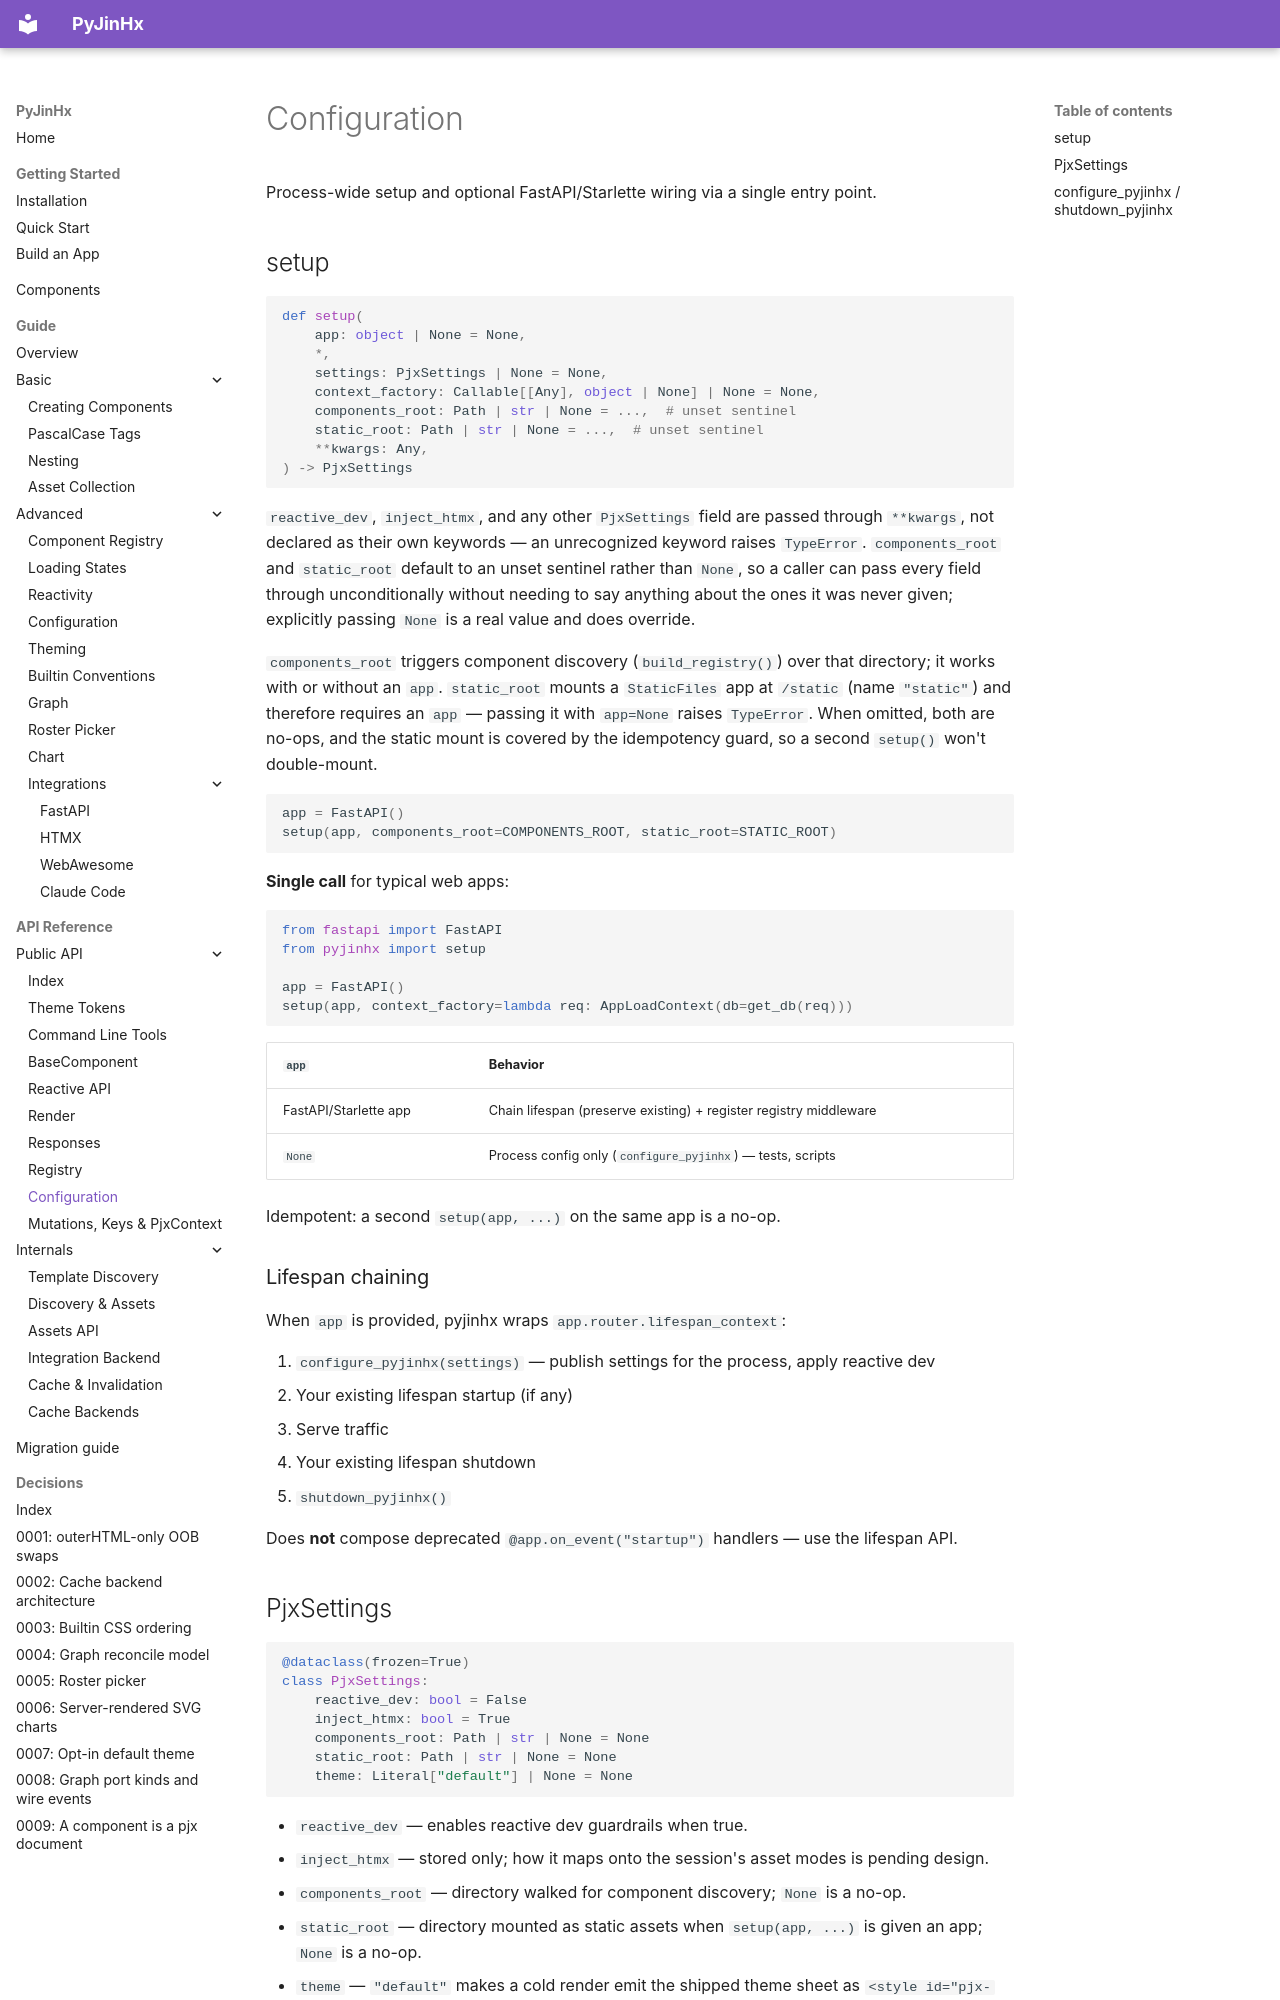

repository: paulomtts/pyjinhx · page: api/config/index.html · generator: mkdocs

# Configuration

Process-wide setup and optional FastAPI/Starlette wiring via a single entry point.

## setup

```python
def setup(
    app: object | None = None,
    *,
    settings: PjxSettings | None = None,
    context_factory: Callable[[Any], object | None] | None = None,
    components_root: Path | str | None = ...,  # unset sentinel
    static_root: Path | str | None = ...,  # unset sentinel
    **kwargs: Any,
) -> PjxSettings
```

`reactive_dev`, `inject_htmx`, and any other `PjxSettings` field are passed through `**kwargs`, not declared as their own keywords — an unrecognized keyword raises `TypeError`. `components_root` and `static_root` default to an unset sentinel rather than `None`, so a caller can pass every field through unconditionally without needing to say anything about the ones it was never given; explicitly passing `None` is a real value and does override.

`components_root` triggers component discovery (`build_registry()`) over that directory; it works with or without an `app`. `static_root` mounts a `StaticFiles` app at `/static` (name `"static"`) and therefore requires an `app` — passing it with `app=None` raises `TypeError`. When omitted, both are no-ops, and the static mount is covered by the idempotency guard, so a second `setup()` won't double-mount.

```python
app = FastAPI()
setup(app, components_root=COMPONENTS_ROOT, static_root=STATIC_ROOT)
```

**Single call** for typical web apps:

```python
from fastapi import FastAPI
from pyjinhx import setup

app = FastAPI()
setup(app, context_factory=lambda req: AppLoadContext(db=get_db(req)))
```

| `app` | Behavior |
|-------|----------|
| FastAPI/Starlette app | Chain lifespan (preserve existing) + register registry middleware |
| `None` | Process config only (`configure_pyjinhx`) — tests, scripts |

Idempotent: a second `setup(app, ...)` on the same app is a no-op.

### Lifespan chaining

When `app` is provided, pyjinhx wraps `app.router.lifespan_context`:

1. `configure_pyjinhx(settings)` — publish settings for the process, apply reactive dev
2. Your existing lifespan startup (if any)
3. Serve traffic
4. Your existing lifespan shutdown
5. `shutdown_pyjinhx()`

Does **not** compose deprecated `@app.on_event("startup")` handlers — use the lifespan API.
